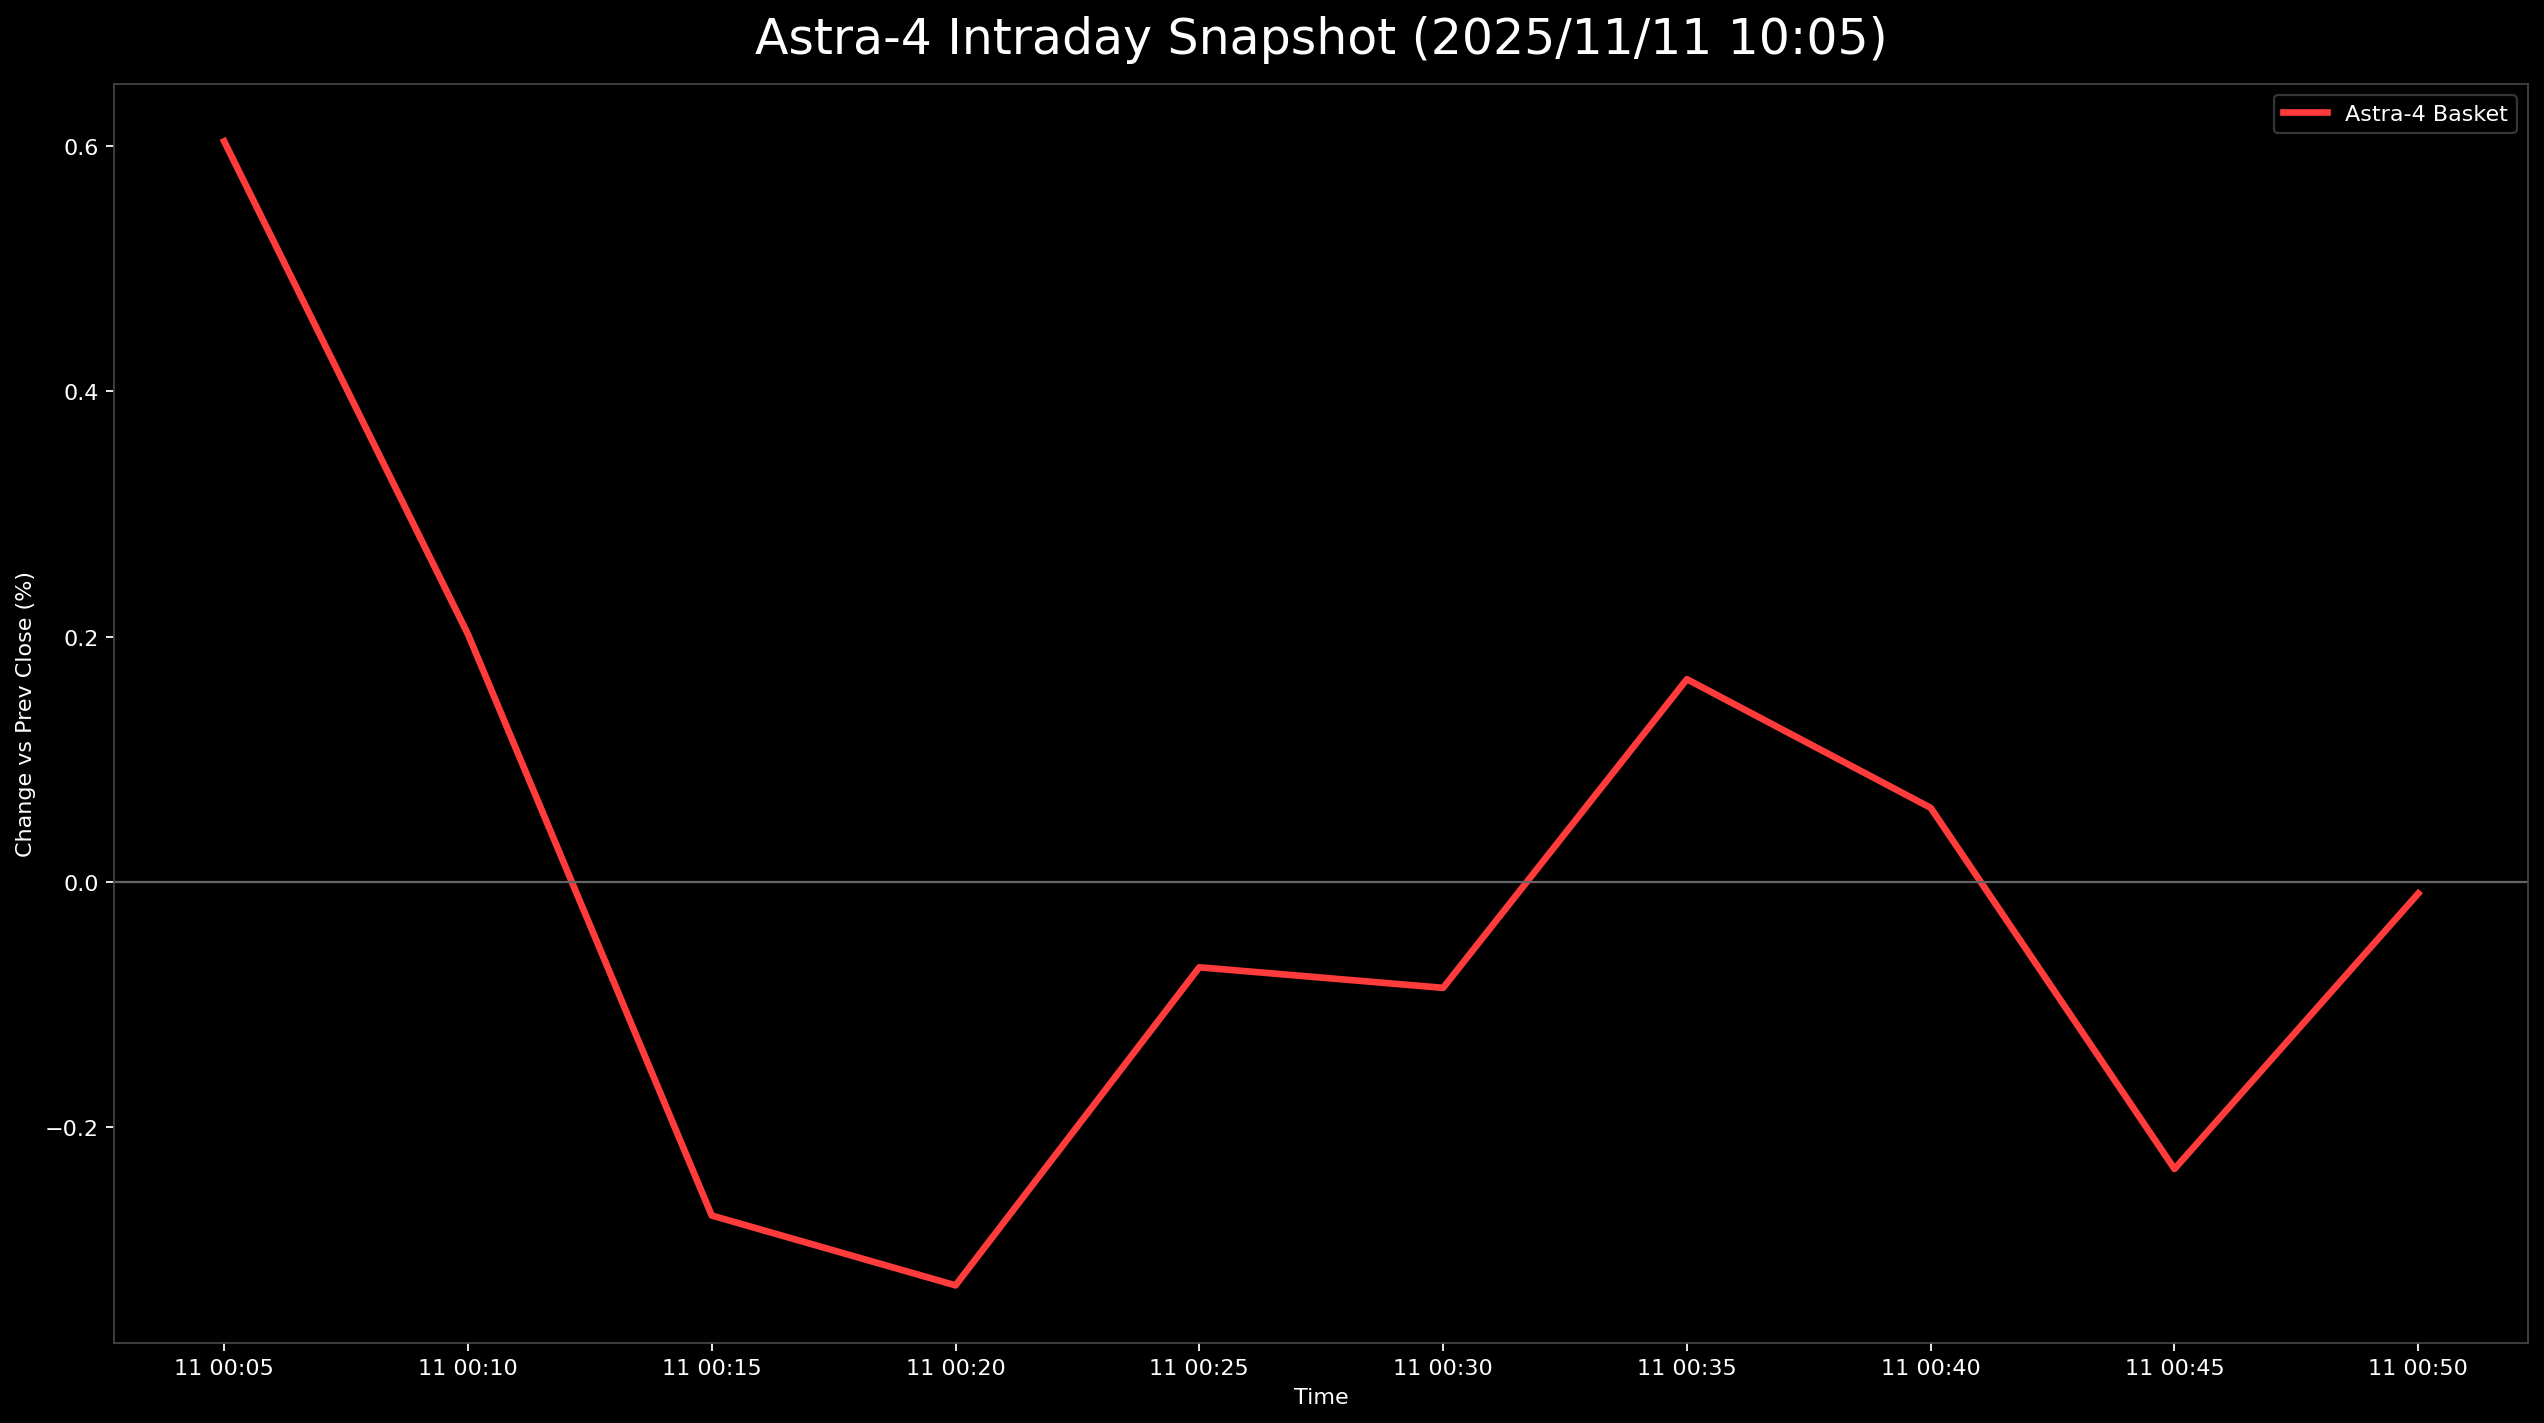

Values plotted in this chart, from the file beside it:
日時, 9348.T, 5595.T, 402A.T, 186A.T, Astra4_mean
2025-11-11 00:05:00+00:00, 0.004264, 0.01189, 0.0, 0.008, 0.006038
2025-11-11 00:10:00+00:00, 0.002132, 0.007235, -0.006623, 0.005333, 0.00202
2025-11-11 00:15:00+00:00, 0.0, 0.001034, -0.01325, 0.001333, -0.00272
2025-11-11 00:20:00+00:00, 0.0, 0.002067, -0.01656, 0.001333, -0.003289
2025-11-11 00:25:00+00:00, 0.002132, 0.004651, -0.0149, 0.005333, -0.000696
2025-11-11 00:30:00+00:00, 0.0, 0.004134, -0.01159, 0.004, -0.0008638
2025-11-11 00:35:00+00:00, 0.002132, 0.003101, -0.006623, 0.008, 0.001653
2025-11-11 00:40:00+00:00, 0.002132, 0.002584, -0.004967, 0.002667, 0.000604
2025-11-11 00:45:00+00:00, -0.004264, 0.0005168, -0.008278, 0.002667, -0.00234
2025-11-11 00:50:00+00:00, -0.002132, 0.0005168, , 0.001333, -9.402232102680615e-05
